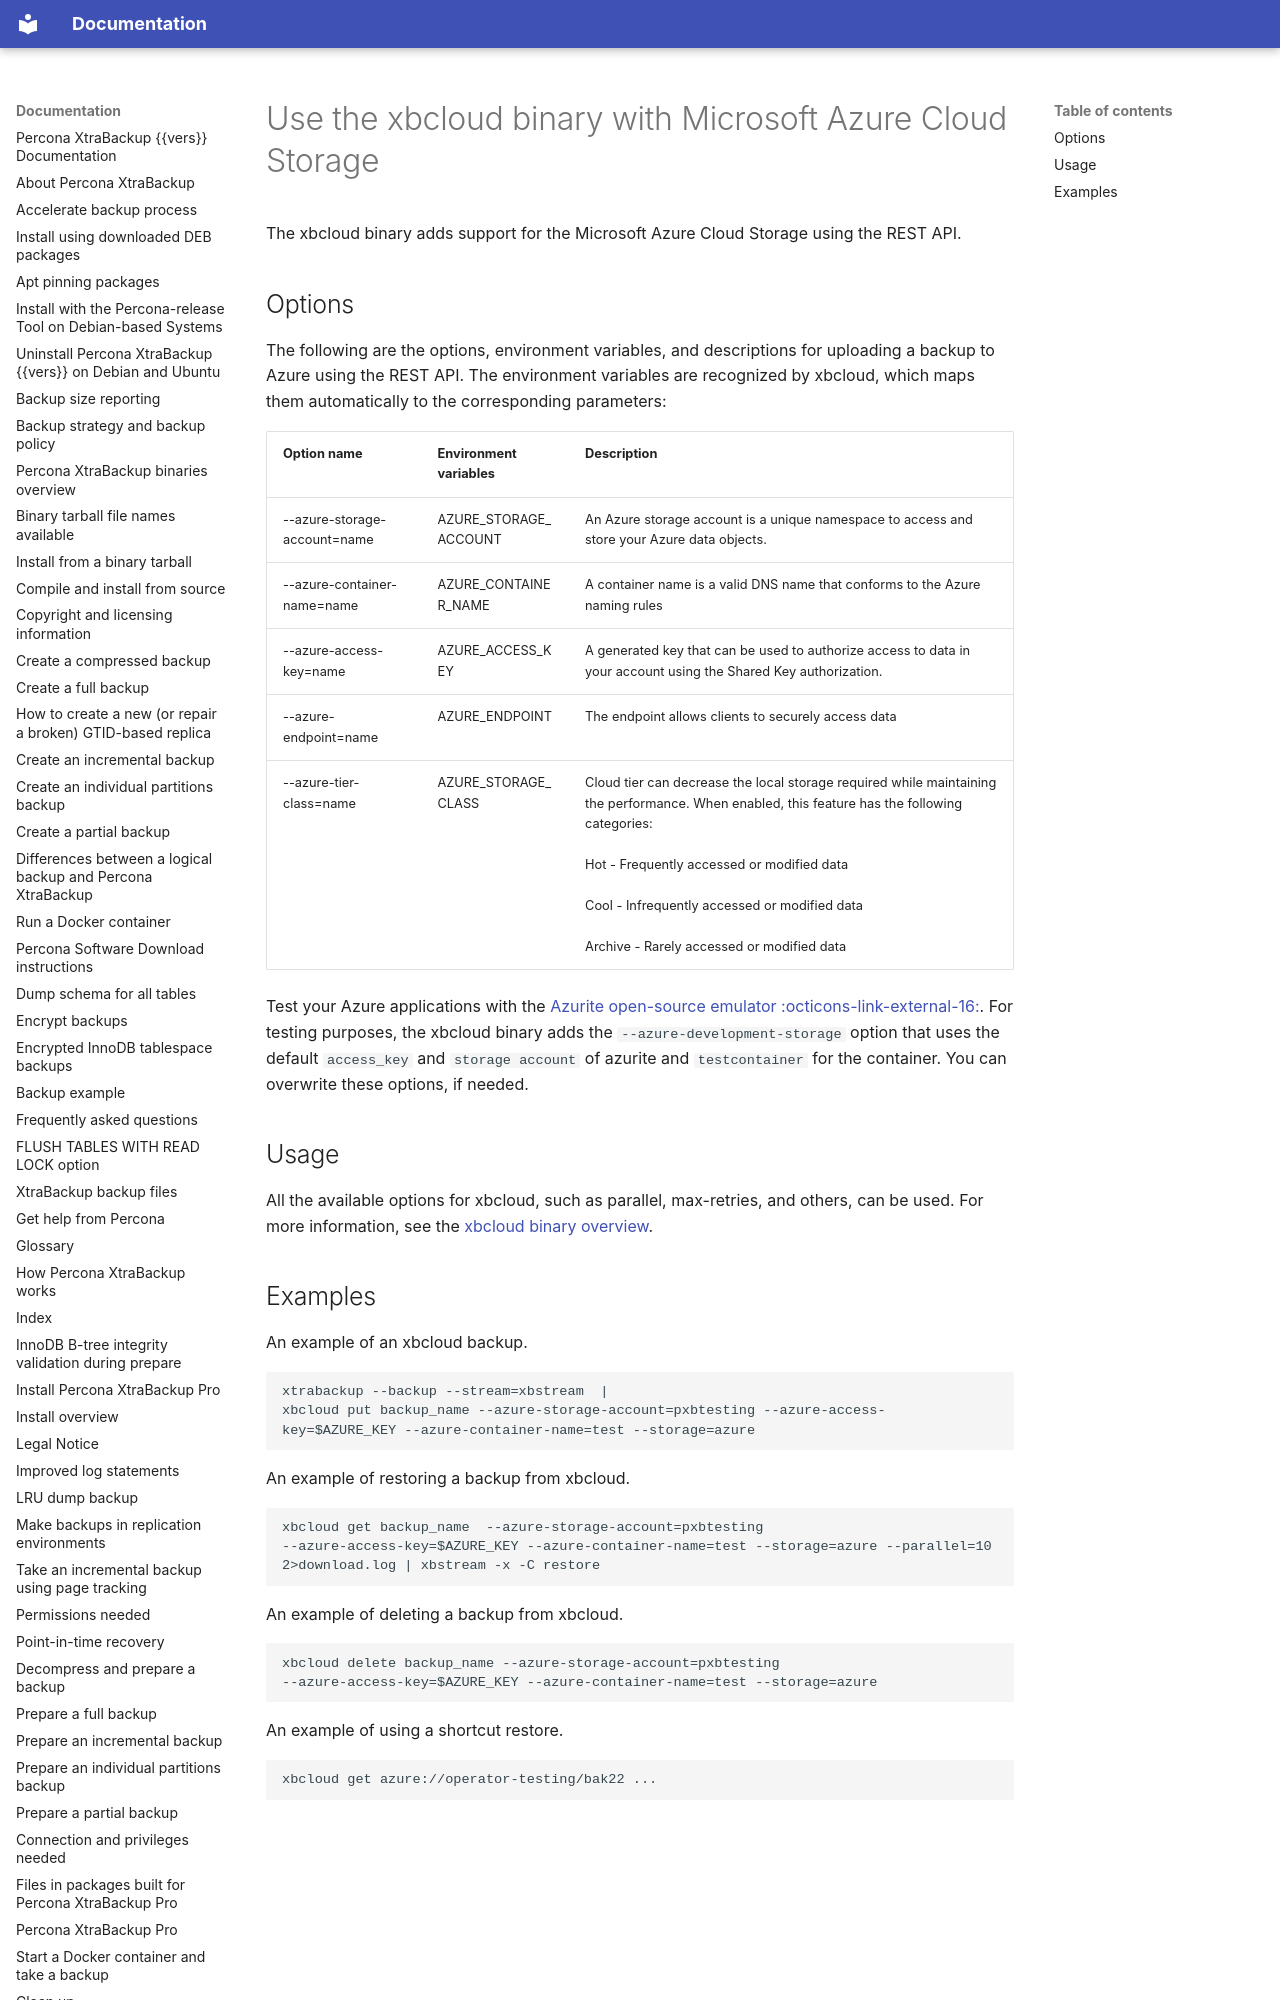

repository: percona/pxb-docs · page: xbcloud-azure/index.html · generator: mkdocs

# Use the xbcloud binary with Microsoft Azure Cloud Storage

The xbcloud binary adds support for the Microsoft Azure Cloud Storage using the REST API.

## Options

The following are the options, environment variables, and descriptions for uploading a backup to Azure using the REST API. The environment variables are recognized by xbcloud, which maps them automatically to the corresponding parameters:
